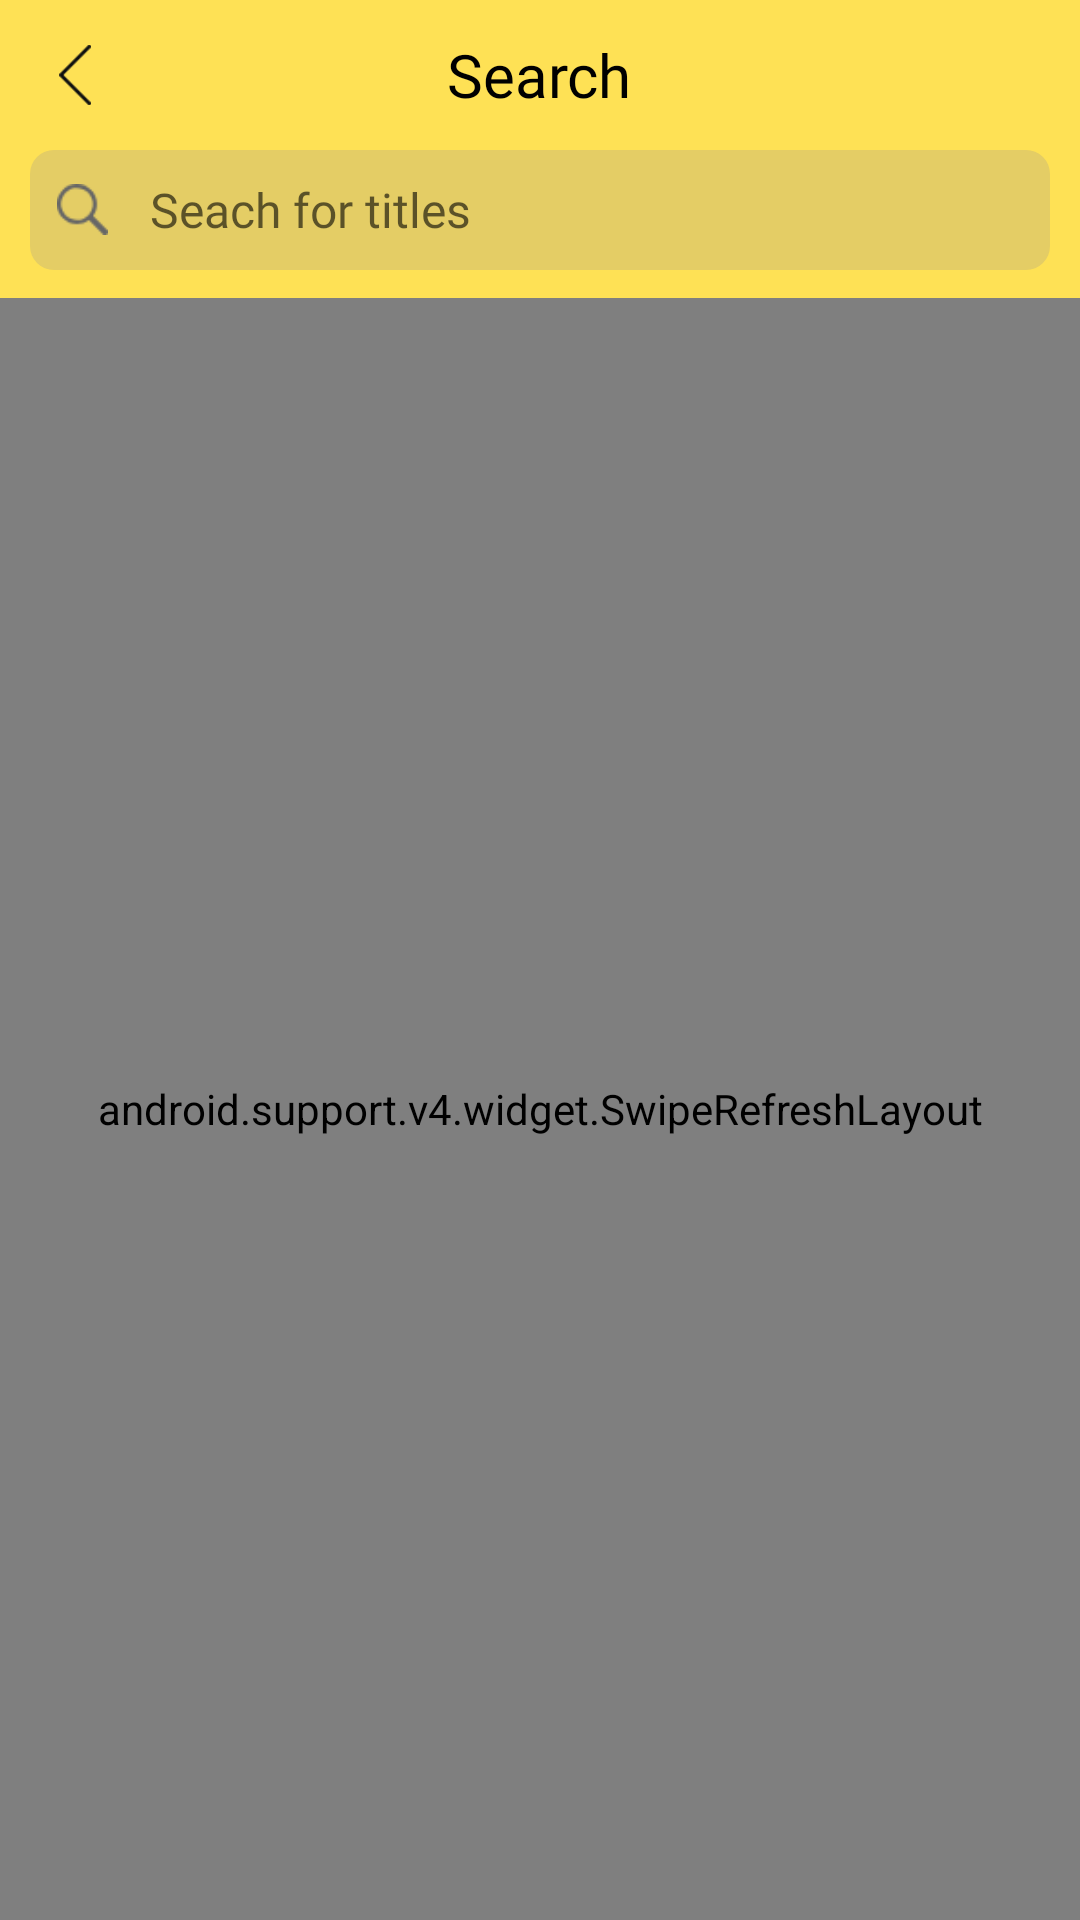

Write the Android layout XML for this screen, with the resource values it uses.
<!-- AndroidManifest.xml: application theme Theme.AppCompat.Light.NoActionBar -->
<!-- res/layout/activity_search.xml -->
<?xml version="1.0" encoding="utf-8"?>
<RelativeLayout
    android:id="@+id/relativeactivity_search"
    xmlns:android="http://schemas.android.com/apk/res/android"
    android:layout_width="match_parent"
    android:orientation="vertical"
    android:layout_height="match_parent">
<RelativeLayout
    android:id="@+id/relativetopsearch"
    android:background="#FEE155"
    android:layout_width="match_parent"
    android:layout_height="wrap_content"
    >
    <ImageView
        android:padding="15dp"
        android:id="@+id/imvBackSearch"
        android:layout_width="50dp"
        android:layout_height="50dp"
        android:background="#FEE155"
        android:src="@drawable/back3x" />

    <TextView
        android:fontFamily="@font/sfprodisplayregular"

        android:gravity="center"
        android:layout_centerHorizontal="true"
        android:layout_width="wrap_content"
        android:layout_height="50dp"
        android:text="Search"
        android:textColor="#000000"
        android:textSize="20dp"/>

    <RelativeLayout

        android:orientation="horizontal"
        android:layout_width="match_parent"
        android:layout_height="40dp"
        android:layout_below="@id/imvBackSearch"
        android:layout_marginHorizontal="10dp"
        android:layout_marginBottom="10dp"
        android:background="@drawable/frame"
        >

        <ImageView
            android:layout_centerVertical="true"
            android:id="@+id/imvseach"
            android:layout_width="35dp"
            android:layout_height="35dp"
            android:padding="9dp"
            android:src="@drawable/searchmini2x" />

        <EditText
            android:fontFamily="@font/sfprodisplayregular"
            android:imeOptions="actionSearch"
           android:layout_toRightOf="@id/imvseach"
            android:background="#E4CD65"
            android:id="@+id/edtSearch"
            android:layout_marginLeft="5dp"
            android:layout_gravity="bottom"
            android:layout_width="match_parent"
            android:layout_height="match_parent"
            android:inputType="text"
            android:layout_toLeftOf="@id/imvdelete"
            android:hint="Seach for titles"
            android:textSize="16sp"
            />
        <ImageView

            android:id="@+id/imvdelete"
            android:layout_centerVertical="true"
            android:layout_alignParentRight="true"
            android:padding="9dp"
            android:layout_width="35dp"
            android:layout_height="wrap_content"
            android:src="@drawable/delete"/>
    </RelativeLayout>
</RelativeLayout>
<android.support.v4.widget.SwipeRefreshLayout
    android:id="@+id/swipesearch"
    android:layout_width="match_parent"
    android:layout_height="match_parent"
    android:layout_below="@id/relativetopsearch"
    android:layout_marginTop="-1dp">

    <android.support.v7.widget.RecyclerView
        android:id="@+id/rcvSearch"
        android:layout_width="match_parent"
        android:layout_height="match_parent"
       >

    </android.support.v7.widget.RecyclerView>
</android.support.v4.widget.SwipeRefreshLayout>

</RelativeLayout>
<!-- resources referenced by this layout -->
<resources>
  <!-- drawable back3x: png bitmap (drawable, 301 bytes) -->
  <!-- drawable frame (drawable) -->
  <?xml version="1.0" encoding="utf-8"?>
  <shape xmlns:android="http://schemas.android.com/apk/res/android"
      android:shape="rectangle">
      <solid android:color="#E4CD65"/>
  
          <corners android:radius="8dp"/>
  
  </shape>
  <!-- drawable searchmini2x: png bitmap (drawable, 920 bytes) -->
</resources>
